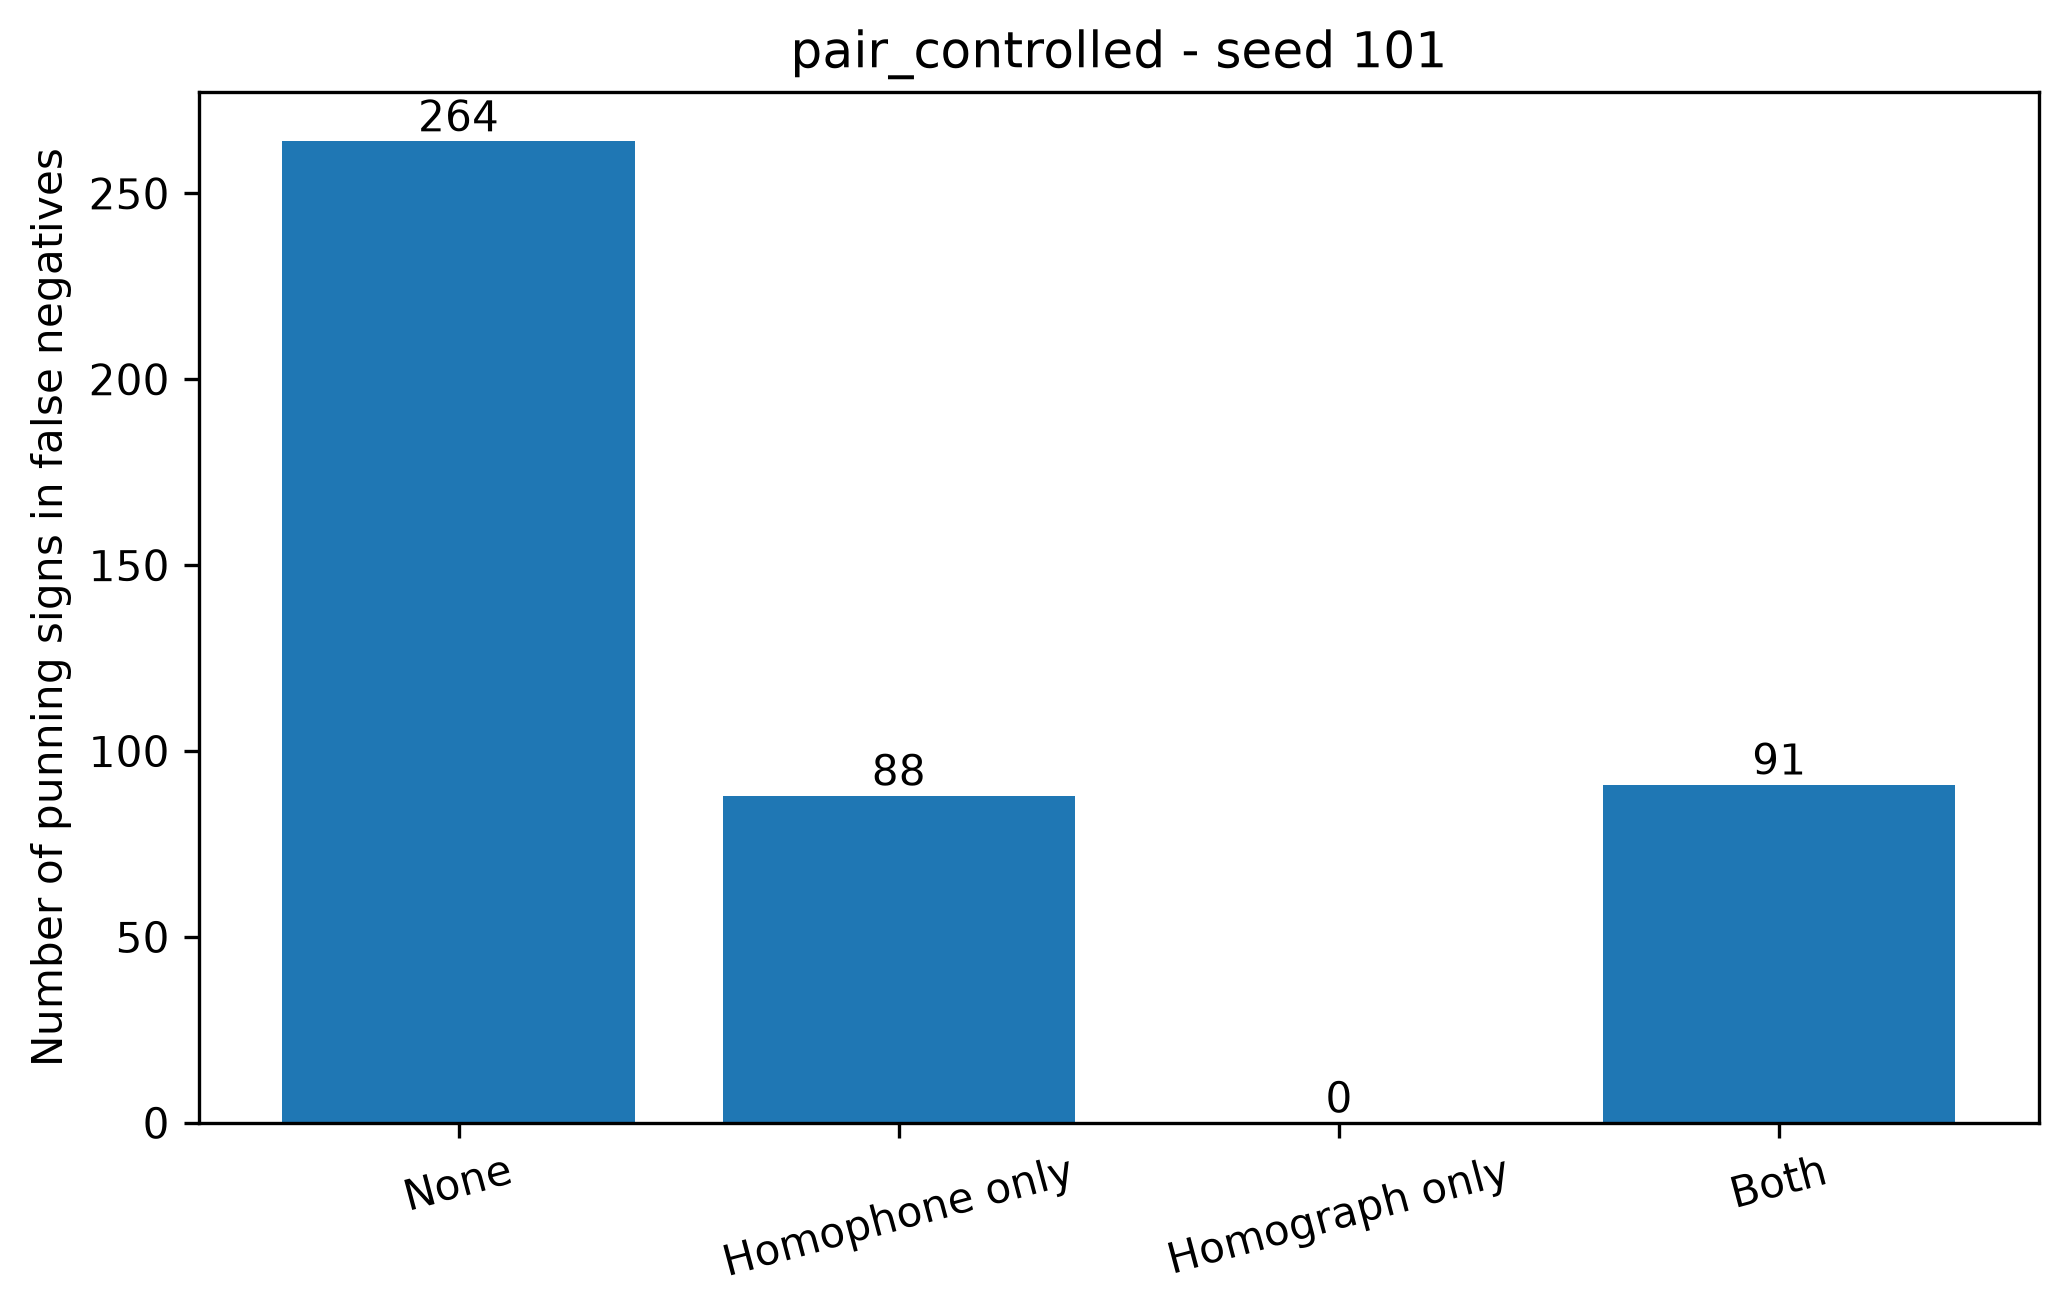

Source data for this figure (header and first rows):
condition, split_seed, fn_instances, annotated_fn_instances, missing_fn_annotations, none, homophone_only, homograph_only, both, total_punning_signs_in_fn
pair_controlled, 101, 436, 436, 0, 264, 88, 0, 91, 443
